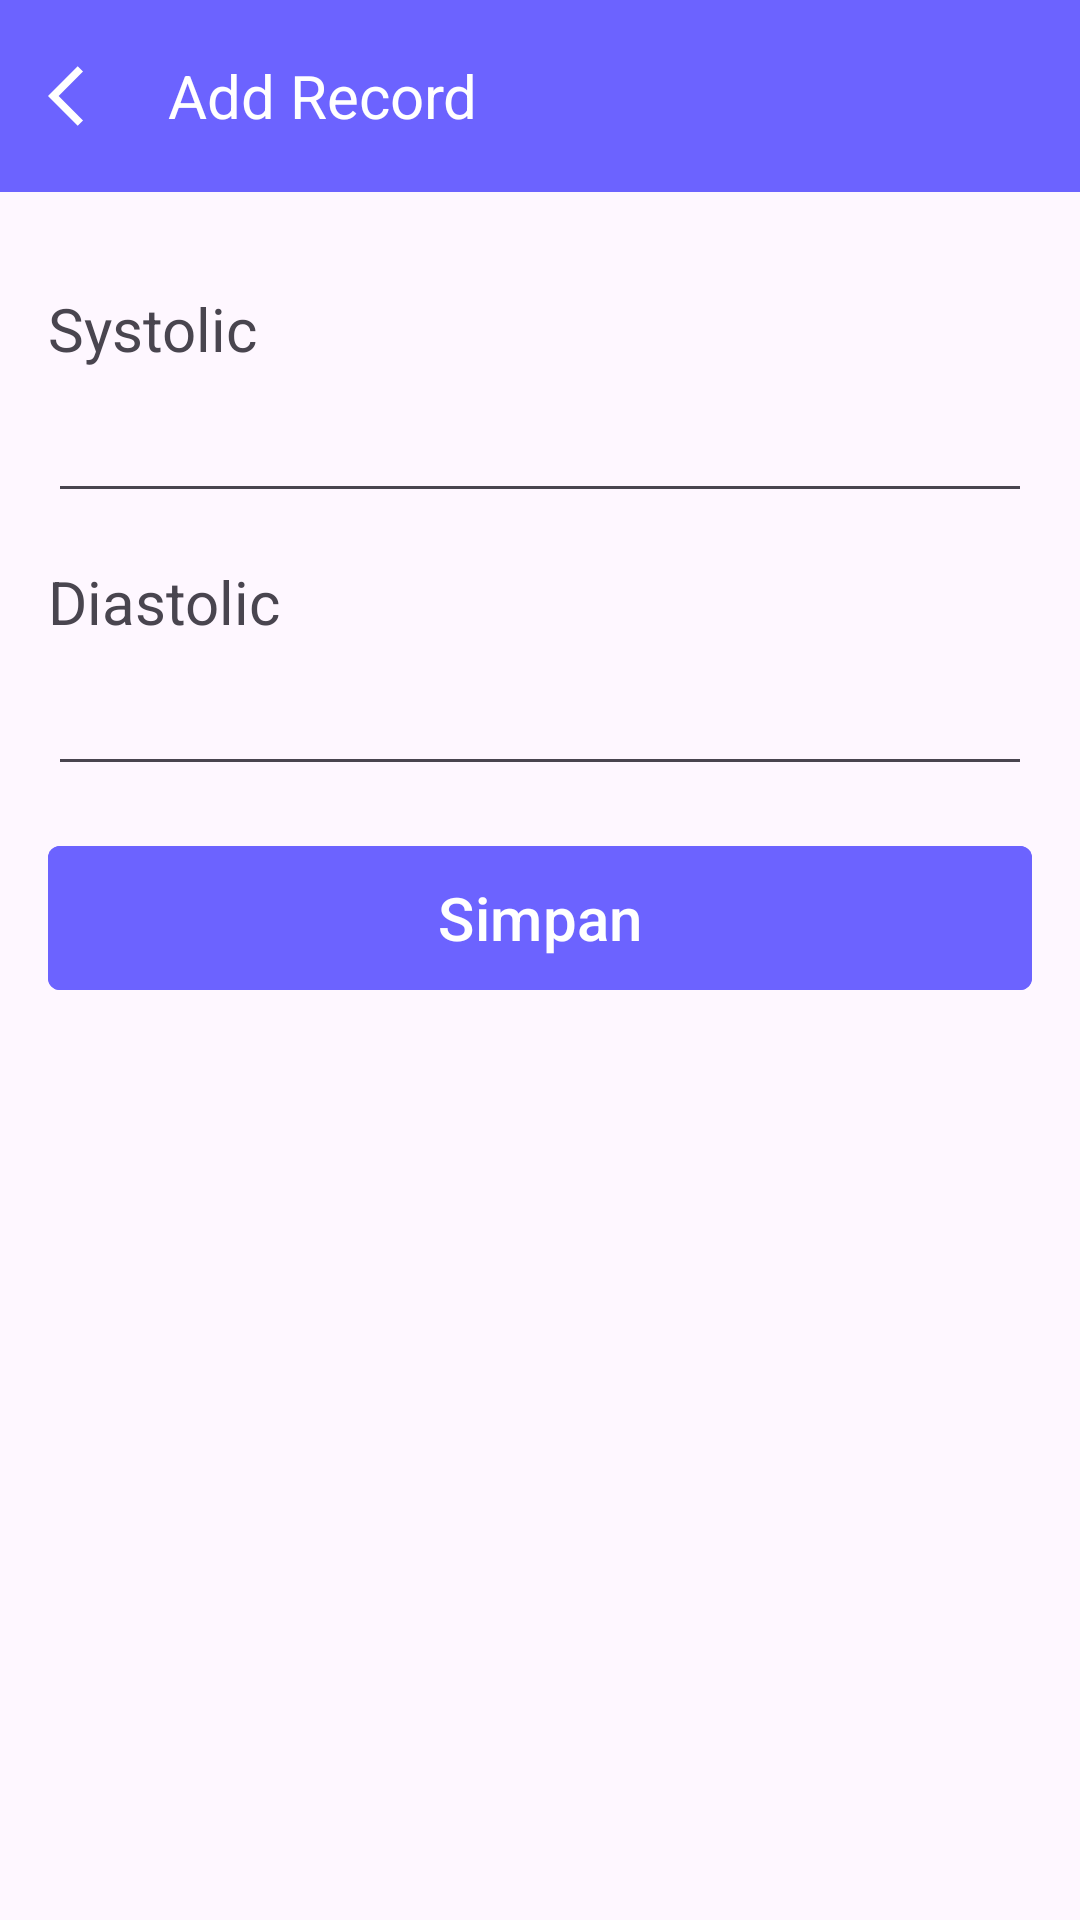

Layout XML and referenced resources for this Android screen:
<!-- AndroidManifest.xml: application theme Theme.BPJournal -->
<!-- res/layout/activity_add_record.xml -->
<?xml version="1.0" encoding="utf-8"?>
<androidx.constraintlayout.widget.ConstraintLayout xmlns:android="http://schemas.android.com/apk/res/android"
    xmlns:app="http://schemas.android.com/apk/res-auto"
    xmlns:tools="http://schemas.android.com/tools"
    android:id="@+id/main"
    android:layout_width="match_parent"
    android:layout_height="match_parent"
    tools:context=".ui.AddRecordActivity">

    <com.google.android.material.appbar.AppBarLayout
        android:id="@+id/appBar"
        android:layout_width="match_parent"
        android:layout_height="wrap_content"
        app:layout_constraintTop_toTopOf="parent">

        <androidx.appcompat.widget.Toolbar
            android:id="@+id/toolbar"
            android:layout_width="match_parent"
            android:layout_height="wrap_content"
            android:background="#6C63FF"
            android:minHeight="?attr/actionBarSize"
            app:navigationIcon="@drawable/baseline_arrow_back_ios_24">

            <RelativeLayout
                android:layout_width="match_parent"
                android:layout_height="wrap_content"
                android:layout_marginRight="16dp">

                <TextView
                    android:layout_width="wrap_content"
                    android:layout_height="wrap_content"
                    android:text="Add Record"
                    android:textColor="@color/white"
                    android:textSize="20sp" />
            </RelativeLayout>

        </androidx.appcompat.widget.Toolbar>
    </com.google.android.material.appbar.AppBarLayout>

    <LinearLayout
        android:layout_width="match_parent"
        android:layout_height="wrap_content"
        app:layout_constraintTop_toBottomOf="@id/appBar"
        android:orientation="vertical"
        android:padding="16dp">

        <TextView
            android:layout_width="match_parent"
            android:layout_height="match_parent"
            android:text="Systolic"
            android:textSize="20sp"
            android:layout_marginTop="16dp"/>
        <EditText
            android:id="@+id/et_systolic"
            android:layout_width="match_parent"
            android:layout_height="48dp"
            android:layout_marginBottom="16dp"
            android:inputType="number"
            />

        <TextView
            android:layout_width="match_parent"
            android:layout_height="match_parent"
            android:text="Diastolic"
            android:textSize="20sp"/>
        <EditText
            android:id="@+id/et_diastolic"
            android:layout_width="match_parent"
            android:layout_height="48dp"
            android:layout_marginBottom="16dp"
            android:inputType="number"/>

        <com.google.android.material.button.MaterialButton
            android:id="@+id/btn_save"
            android:layout_width="match_parent"
            android:layout_height="56dp"
            android:backgroundTint="#6C63FF"
            android:text="Simpan"
            android:textSize="20sp"
            app:cornerRadius="4dp"/>


    </LinearLayout>


</androidx.constraintlayout.widget.ConstraintLayout>
<!-- resources referenced by this layout -->
<resources>
  <!-- drawable baseline_arrow_back_ios_24 (drawable) -->
  <vector xmlns:android="http://schemas.android.com/apk/res/android" android:height="24dp" android:tint="#FFFFFF" android:viewportHeight="24" android:viewportWidth="24" android:width="24dp">
        
      <path android:fillColor="@android:color/white" android:pathData="M11.67,3.87L9.9,2.1 0,12l9.9,9.9 1.77,-1.77L3.54,12z"/>
      
  </vector>
  <style name="Theme.BPJournal" parent="Base.Theme.BPJournal" />
  <style name="Base.Theme.BPJournal" parent="Theme.Material3.DayNight.NoActionBar">
          
          
      </style>
  <!-- not gathered from this repository: default colours our renderer supplied (Android Studio template values) -->
  <color name="white">#FFFFFFFF</color>
</resources>
